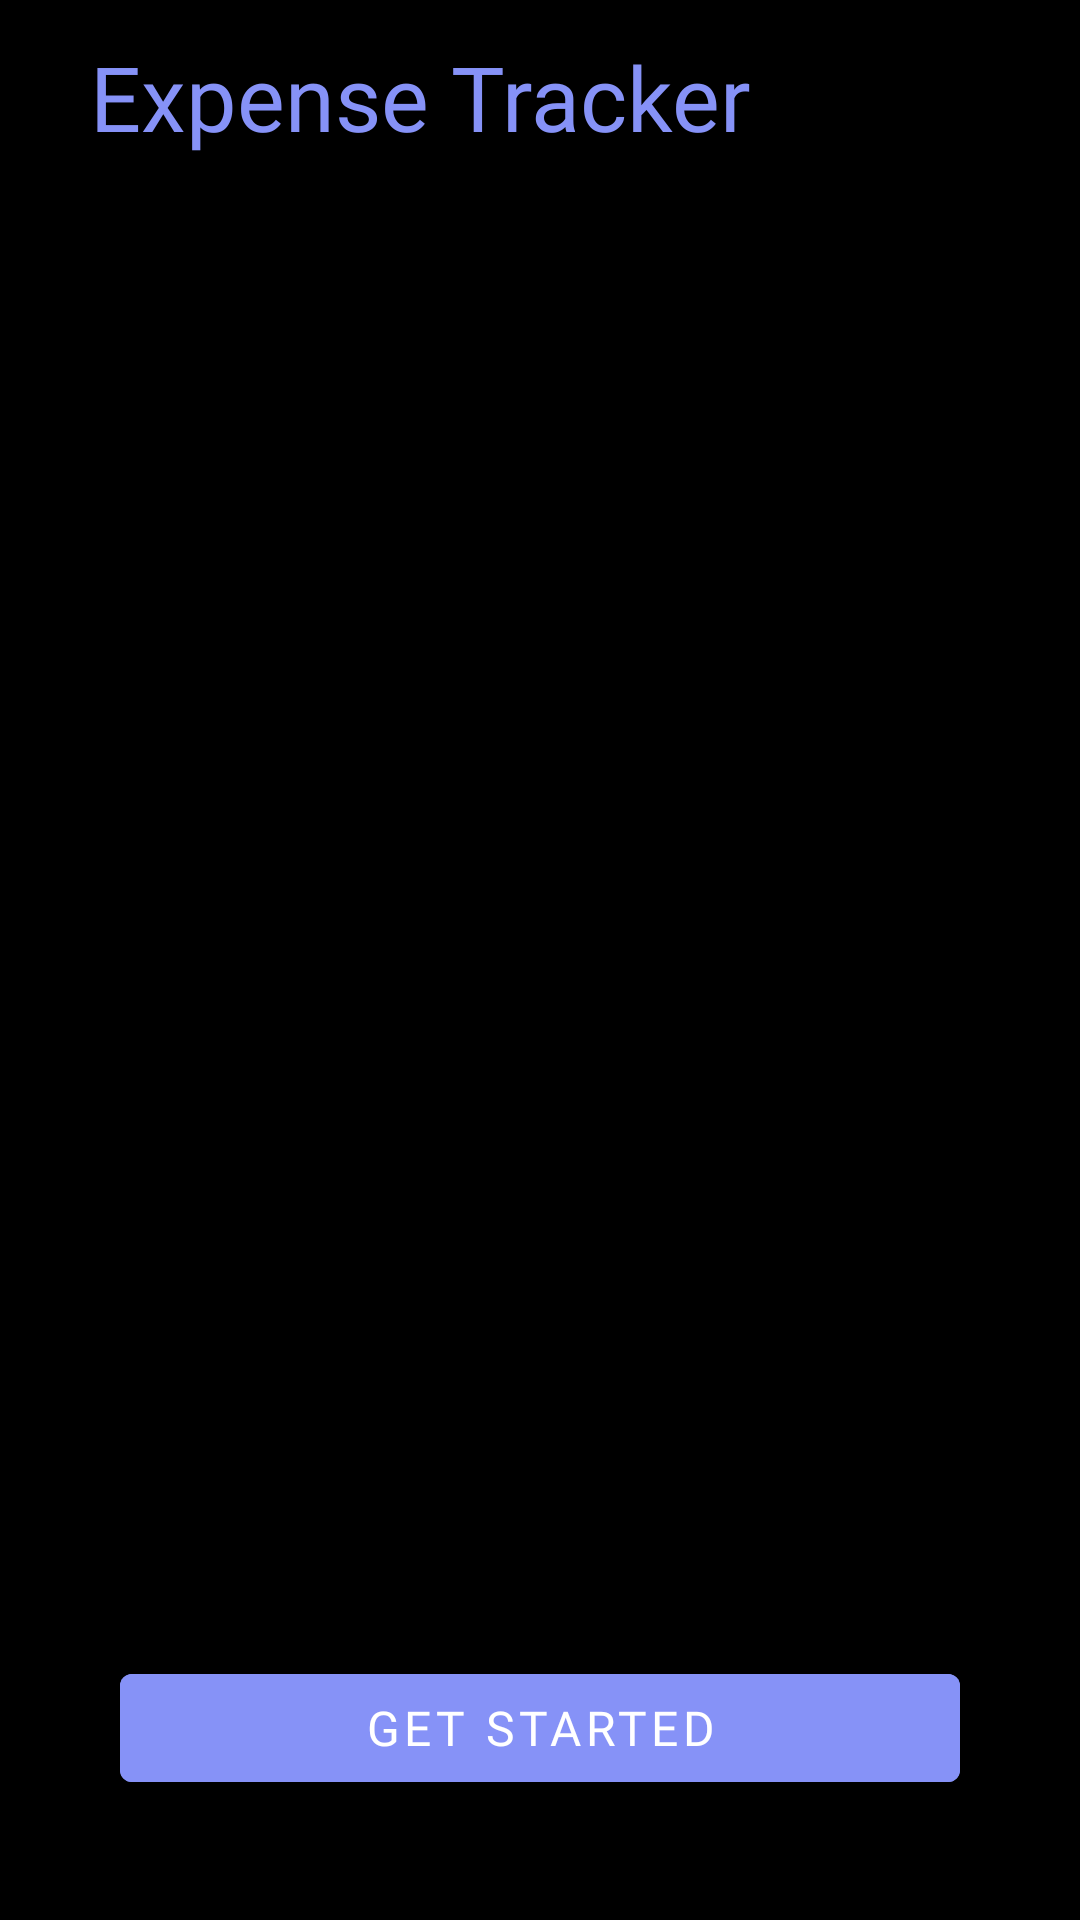

Layout XML and referenced resources for this Android screen:
<!-- AndroidManifest.xml: application theme Theme.PathBase -->
<!-- res/layout/fragment_map.xml -->
<?xml version="1.0" encoding="utf-8"?>
<RelativeLayout
    xmlns:android="http://schemas.android.com/apk/res/android"
    xmlns:app="http://schemas.android.com/apk/res-auto"
    xmlns:tools="http://schemas.android.com/tools"
    android:layout_width="match_parent"
    android:layout_height="match_parent"
    android:background="@color/black"
    tools:context=".Views.Fragments.MapFragment">

    <TextView
        android:layout_width="wrap_content"
        android:layout_height="wrap_content"
        android:id="@+id/title_view"
        android:text="Expense Tracker"
        android:textColor="@color/lavender"
        android:textSize="30dp"
        android:fontFamily="@font/ubuntu_bold"
        android:layout_marginHorizontal="30dp"
        android:layout_marginTop="12dp" />

    <LinearLayout
        android:layout_width="match_parent"
        android:layout_height="match_parent"
        android:gravity="center"
        android:orientation="vertical">

        <ImageView
            android:id="@+id/imageView"
            android:layout_width="383dp"
            android:layout_height="@dimen/_300sdp"
            android:layout_below="@id/title_view"
            android:layout_centerHorizontal="true"
            android:layout_marginTop="20dp"
            android:scaleType="centerCrop" />

    </LinearLayout>

    <Button
        android:id="@+id/btngs"
        android:layout_width="match_parent"
        android:layout_height="wrap_content"
        android:backgroundTint="@color/lavender"
        android:layout_marginLeft="40dp"
        android:layout_marginRight="40dp"
        android:text="Get started"
        android:fontFamily="@font/ubuntu_bold"
        android:textSize="16dp"
        android:layout_alignParentEnd="true"
        android:layout_alignParentStart="true"
        android:layout_alignParentBottom="true"
        android:textColor="@color/white"
        android:layout_marginBottom="40dp" />

</RelativeLayout>
<!-- resources referenced by this layout -->
<resources>
  <color name="black">#FF000000</color>
  <color name="lavender">#8692f7</color>
  <color name="white">#FFFFFFFF</color>
  <style name="Theme.PathBase" parent="Theme.MaterialComponents.DayNight.NoActionBar">
          <item name="colorPrimary">@color/lavender</item>
          <item name="colorPrimaryVariant">@color/lavender</item>
          <item name="colorOnPrimary">@color/white</item>
          <item name="android:statusBarColor">?attr/colorPrimaryVariant</item>
          <item name="textAppearanceBody1">@style/TextAppearance.AppCompat.Body1</item>
          <item name="android:textColorPrimary">@android:color/white</item>
          <item name="colorControlNormal">@android:color/white</item>
      </style>
</resources>
